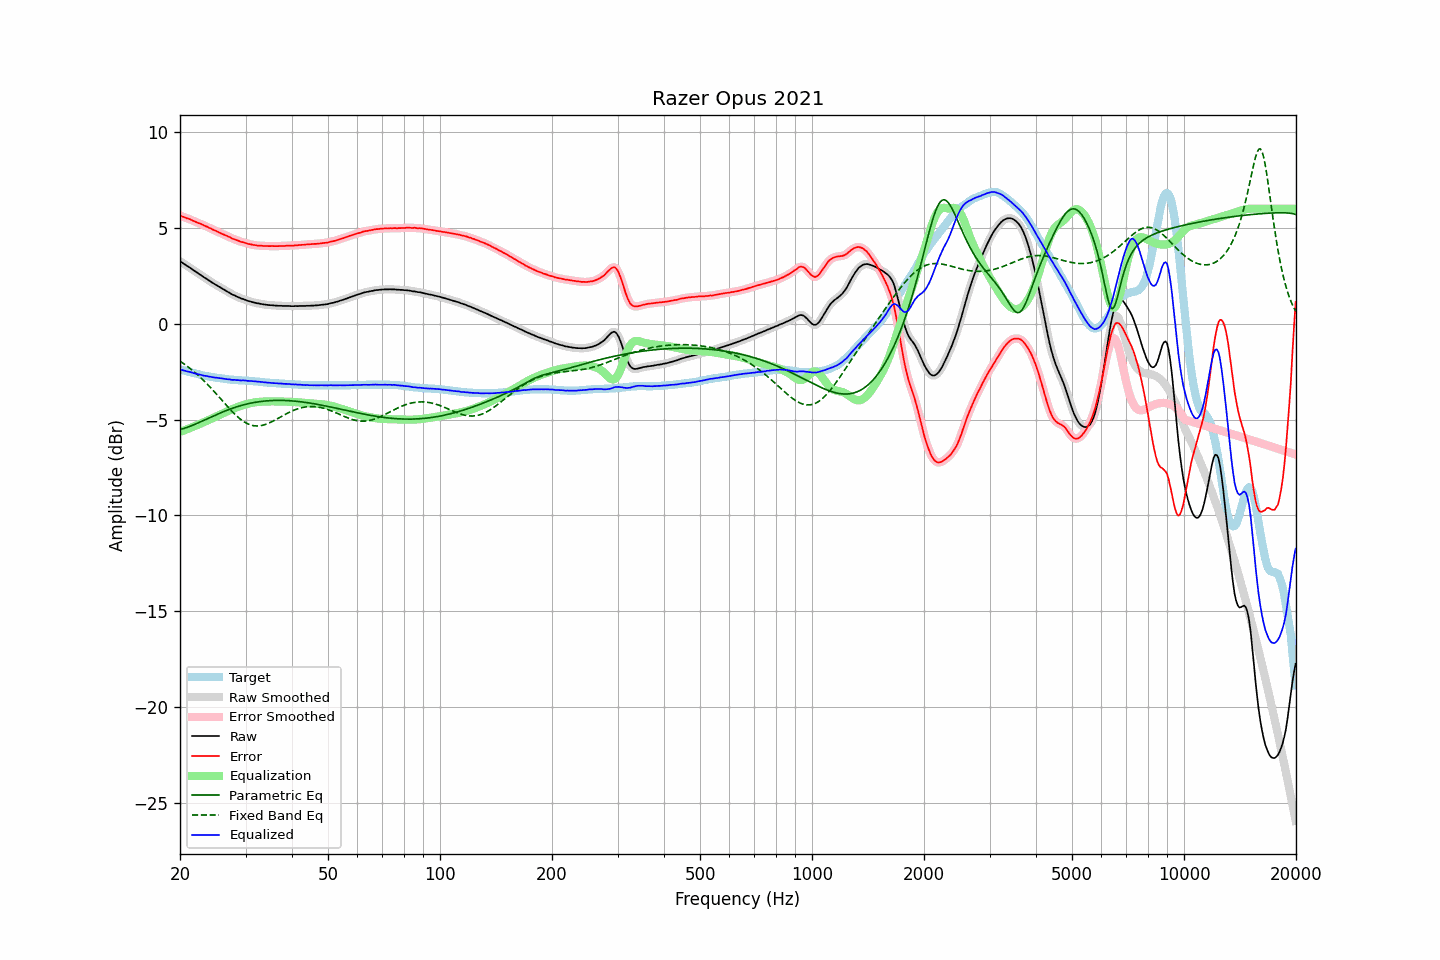

The data file committed next to this chart (first rows):
frequency, raw, error, smoothed, error_smoothed, equalization, parametric_eq, fixed_band_eq, equalized_raw, equalized_smoothed, target
20.00, 3.27, 5.65, 3.27, 5.65, -5.64, -5.52, -1.95, -2.38, -2.38, -2.38
20.20, 3.21, 5.61, 3.21, 5.61, -5.61, -5.50, -2.01, -2.41, -2.41, -2.40
20.40, 3.15, 5.58, 3.15, 5.58, -5.58, -5.47, -2.07, -2.43, -2.43, -2.43
20.61, 3.10, 5.55, 3.09, 5.54, -5.55, -5.45, -2.12, -2.45, -2.45, -2.45
20.81, 3.04, 5.51, 3.04, 5.52, -5.52, -5.42, -2.19, -2.48, -2.47, -2.47
21.02, 2.99, 5.49, 2.99, 5.49, -5.48, -5.39, -2.25, -2.49, -2.49, -2.50
21.23, 2.94, 5.46, 2.93, 5.45, -5.45, -5.36, -2.31, -2.51, -2.51, -2.52
21.44, 2.88, 5.42, 2.88, 5.42, -5.41, -5.32, -2.38, -2.54, -2.54, -2.54
21.66, 2.82, 5.38, 2.82, 5.38, -5.38, -5.29, -2.45, -2.56, -2.56, -2.56
21.87, 2.76, 5.34, 2.76, 5.34, -5.35, -5.26, -2.52, -2.59, -2.58, -2.58
22.09, 2.71, 5.31, 2.70, 5.30, -5.31, -5.22, -2.59, -2.60, -2.61, -2.60
22.31, 2.65, 5.27, 2.65, 5.27, -5.27, -5.18, -2.67, -2.63, -2.63, -2.62
22.54, 2.59, 5.24, 2.59, 5.24, -5.24, -5.15, -2.74, -2.65, -2.65, -2.65
22.76, 2.54, 5.21, 2.53, 5.20, -5.20, -5.11, -2.82, -2.66, -2.67, -2.67
22.99, 2.48, 5.17, 2.48, 5.17, -5.17, -5.07, -2.90, -2.69, -2.69, -2.69
23.22, 2.42, 5.13, 2.42, 5.13, -5.13, -5.03, -2.98, -2.71, -2.71, -2.71
23.45, 2.37, 5.09, 2.37, 5.09, -5.09, -4.99, -3.07, -2.72, -2.72, -2.72
23.69, 2.32, 5.06, 2.31, 5.05, -5.05, -4.95, -3.15, -2.73, -2.74, -2.74
23.92, 2.26, 5.01, 2.26, 5.01, -5.01, -4.92, -3.24, -2.76, -2.75, -2.75
24.16, 2.21, 4.98, 2.20, 4.97, -4.97, -4.88, -3.33, -2.77, -2.77, -2.77
24.40, 2.15, 4.93, 2.15, 4.93, -4.93, -4.84, -3.42, -2.79, -2.78, -2.78
24.65, 2.10, 4.89, 2.10, 4.89, -4.89, -4.80, -3.51, -2.80, -2.80, -2.79
24.89, 2.05, 4.86, 2.05, 4.85, -4.85, -4.76, -3.61, -2.81, -2.81, -2.81
25.14, 2.00, 4.82, 2.00, 4.82, -4.82, -4.73, -3.70, -2.82, -2.82, -2.82
25.39, 1.95, 4.78, 1.95, 4.78, -4.78, -4.69, -3.79, -2.83, -2.83, -2.83
25.65, 1.90, 4.74, 1.90, 4.74, -4.74, -4.66, -3.89, -2.84, -2.84, -2.84
25.91, 1.85, 4.70, 1.85, 4.70, -4.70, -4.62, -3.98, -2.85, -2.85, -2.85
26.16, 1.80, 4.66, 1.80, 4.66, -4.66, -4.59, -4.08, -2.87, -2.86, -2.86
26.43, 1.75, 4.63, 1.75, 4.62, -4.62, -4.55, -4.17, -2.88, -2.88, -2.88
26.69, 1.70, 4.59, 1.70, 4.59, -4.59, -4.52, -4.27, -2.89, -2.89, -2.89
26.96, 1.65, 4.55, 1.65, 4.55, -4.55, -4.49, -4.36, -2.90, -2.90, -2.90
27.23, 1.61, 4.52, 1.60, 4.51, -4.51, -4.46, -4.45, -2.90, -2.91, -2.91
27.50, 1.55, 4.47, 1.56, 4.47, -4.47, -4.43, -4.54, -2.93, -2.92, -2.92
27.77, 1.51, 4.43, 1.51, 4.44, -4.44, -4.40, -4.63, -2.93, -2.93, -2.92
28.05, 1.48, 4.41, 1.47, 4.40, -4.40, -4.37, -4.71, -2.93, -2.93, -2.93
28.33, 1.43, 4.37, 1.43, 4.37, -4.37, -4.34, -4.79, -2.94, -2.94, -2.94
28.62, 1.40, 4.34, 1.39, 4.34, -4.34, -4.31, -4.87, -2.94, -2.94, -2.94
28.90, 1.36, 4.31, 1.36, 4.30, -4.31, -4.29, -4.94, -2.95, -2.95, -2.95
29.19, 1.32, 4.27, 1.32, 4.28, -4.28, -4.27, -5.01, -2.96, -2.95, -2.95
29.48, 1.30, 4.26, 1.29, 4.25, -4.25, -4.24, -5.07, -2.95, -2.96, -2.96
29.78, 1.27, 4.23, 1.27, 4.23, -4.23, -4.22, -5.12, -2.96, -2.96, -2.96
30.08, 1.24, 4.21, 1.24, 4.20, -4.20, -4.20, -5.17, -2.96, -2.97, -2.97
30.38, 1.20, 4.17, 1.21, 4.18, -4.18, -4.18, -5.21, -2.98, -2.97, -2.97
30.68, 1.18, 4.16, 1.18, 4.16, -4.16, -4.16, -5.25, -2.98, -2.98, -2.98
30.99, 1.16, 4.15, 1.15, 4.14, -4.14, -4.14, -5.28, -2.98, -2.99, -2.99
31.30, 1.13, 4.12, 1.13, 4.13, -4.12, -4.13, -5.30, -3.00, -2.99, -2.99
31.61, 1.11, 4.11, 1.11, 4.11, -4.11, -4.11, -5.32, -3.00, -3.00, -3.00
31.93, 1.09, 4.10, 1.09, 4.09, -4.10, -4.10, -5.33, -3.01, -3.01, -3.01
32.24, 1.07, 4.08, 1.07, 4.08, -4.09, -4.08, -5.33, -3.02, -3.02, -3.01
32.57, 1.06, 4.08, 1.05, 4.08, -4.08, -4.07, -5.33, -3.02, -3.02, -3.02
32.89, 1.04, 4.07, 1.04, 4.07, -4.07, -4.06, -5.32, -3.03, -3.03, -3.03
33.22, 1.03, 4.07, 1.02, 4.07, -4.06, -4.05, -5.30, -3.04, -3.04, -3.04
33.55, 1.01, 4.06, 1.01, 4.06, -4.06, -4.04, -5.28, -3.05, -3.05, -3.05
33.89, 1.00, 4.06, 1.00, 4.06, -4.06, -4.03, -5.26, -3.06, -3.06, -3.06
34.23, 0.99, 4.06, 0.99, 4.05, -4.05, -4.02, -5.23, -3.07, -3.07, -3.07
34.57, 0.98, 4.05, 0.98, 4.05, -4.05, -4.02, -5.19, -3.07, -3.07, -3.07
34.92, 0.97, 4.05, 0.97, 4.05, -4.05, -4.01, -5.15, -3.08, -3.08, -3.08
35.27, 0.97, 4.06, 0.96, 4.05, -4.05, -4.01, -5.11, -3.08, -3.09, -3.09
35.62, 0.96, 4.05, 0.96, 4.05, -4.05, -4.00, -5.07, -3.09, -3.09, -3.09
35.97, 0.95, 4.05, 0.95, 4.05, -4.05, -4.00, -5.03, -3.10, -3.10, -3.10
... 635 more rows
